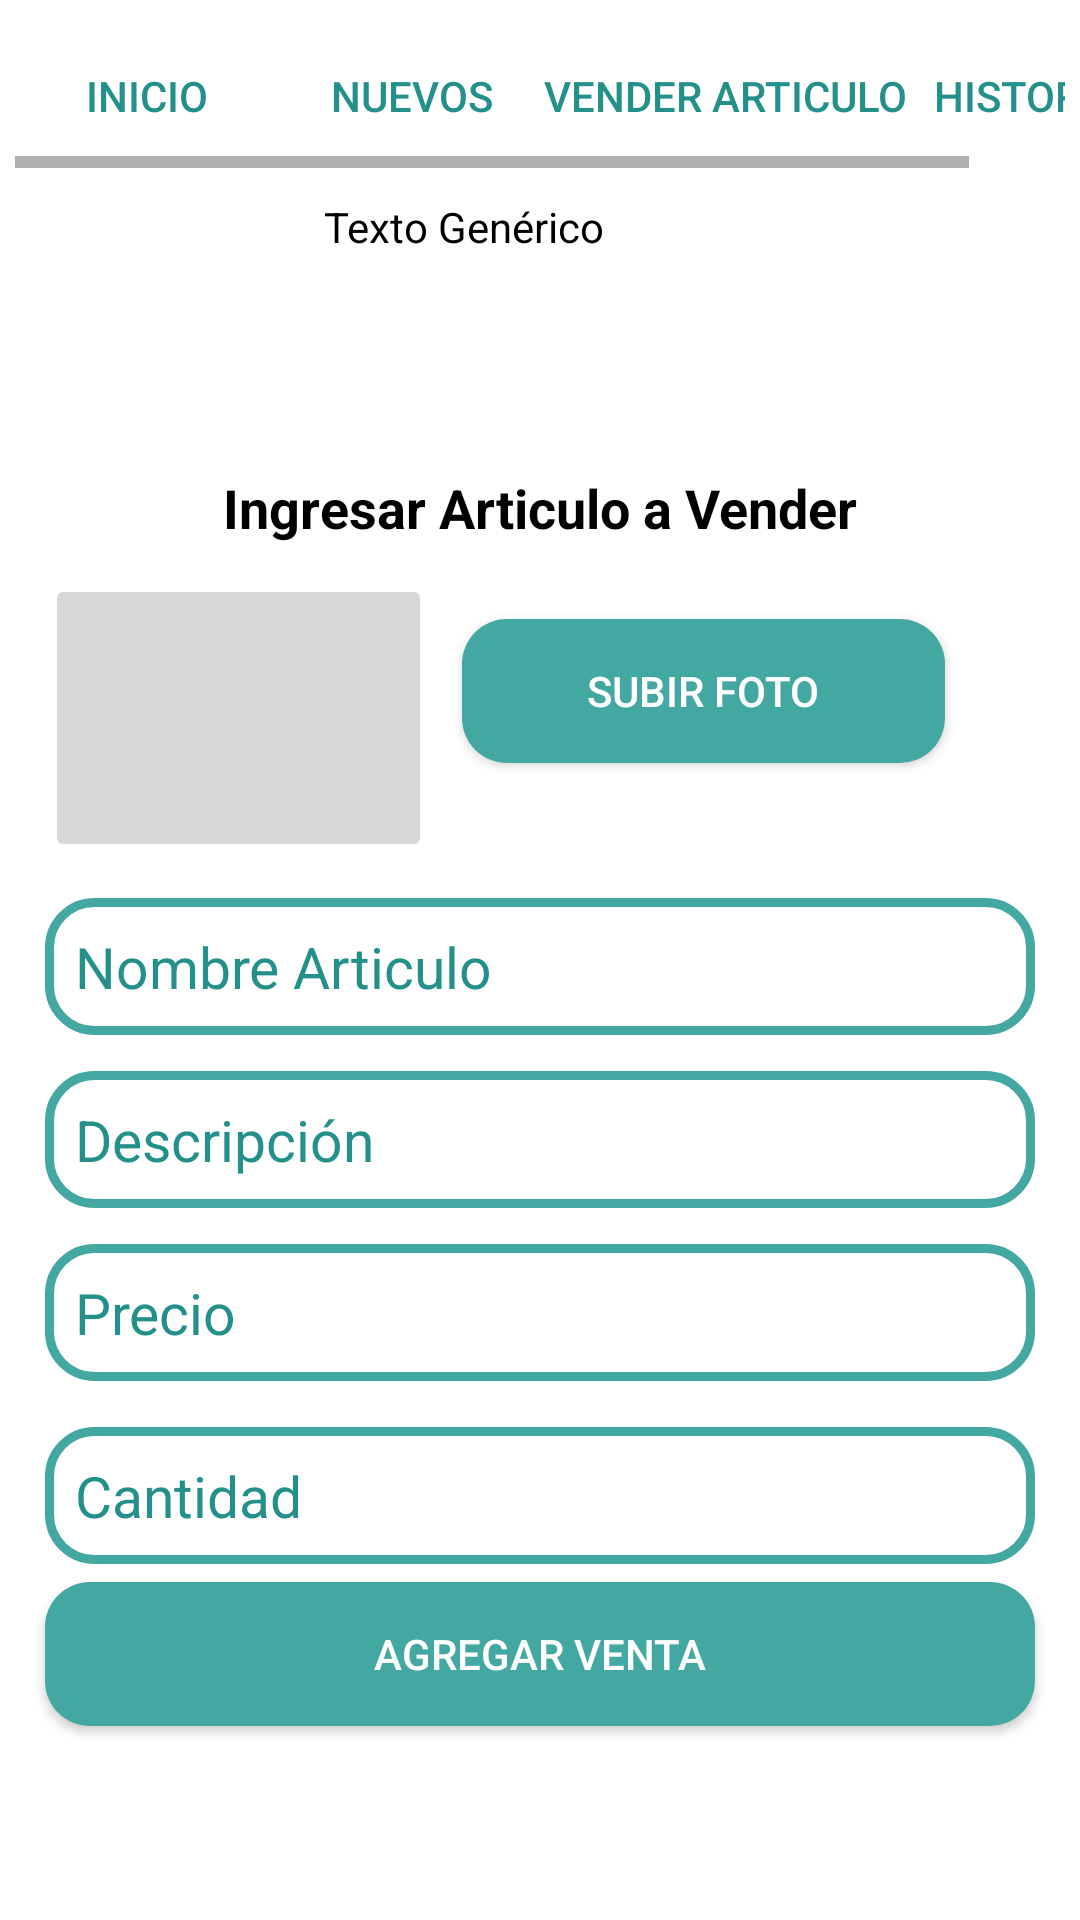

This screen was rendered from an Android layout file. Write that file and the resources it references.
<!-- AndroidManifest.xml: application theme AppTheme -->
<!-- res/layout/activity_ingresar_articulo.xml -->
<?xml version="1.0" encoding="utf-8"?>
<RelativeLayout xmlns:android="http://schemas.android.com/apk/res/android"
    xmlns:app="http://schemas.android.com/apk/res-auto"
    xmlns:tools="http://schemas.android.com/tools"
    android:layout_width="match_parent"
    android:layout_height="match_parent"
    android:background="@color/white"
    android:orientation="vertical"
    tools:context=".IngresarArticulo">


    <HorizontalScrollView
        android:id="@+id/horizontalScrollView"
        android:layout_width="match_parent"
        android:layout_height="wrap_content"
        android:layout_marginLeft="5dp"
        android:layout_marginRight="5dp"
        android:layout_marginTop="8dp"
        >

        <TableRow
            android:layout_width="wrap_content"
            android:layout_height="match_parent">

            <Button
                android:id="@+id/button"
                android:layout_width="wrap_content"
                android:layout_height="wrap_content"
                android:onClick="Inicio"
                android:text="@string/inicio"
                android:textColor="@color/colorPrimaryDark"
                android:background="@color/white"
                />

            <Button
                android:id="@+id/agregarBTN"
                android:layout_width="wrap_content"
                android:layout_height="wrap_content"
                android:text="@string/nuevos"
                android:textColor="@color/colorPrimaryDark"
                android:background="@color/white"
                />

            <Button
                android:id="@+id/button3"
                android:layout_width="wrap_content"
                android:layout_height="wrap_content"
                android:onClick="AgregarProductos"
                android:text="@string/vender"
                android:textColor="@color/colorPrimaryDark"
                android:background="@color/white"
                />

            <Button
                android:id="@+id/button4"
                android:layout_width="wrap_content"
                android:layout_height="wrap_content"
                android:text="@string/historial"
                android:textColor="@color/colorPrimaryDark"
                android:background="@color/white"
                />
        </TableRow>
    </HorizontalScrollView>

    <ImageView
        android:id="@+id/FotoCorreo"
        android:layout_width="93dp"
        android:layout_height="81dp"
        android:layout_below="@id/horizontalScrollView"
        tools:srcCompat="@tools:sample/avatars"
        android:layout_marginTop="10dp"
        android:layout_marginLeft="15dp"
        />

    <TextView
        android:id="@+id/nombreCorreo"
        android:layout_width="wrap_content"
        android:layout_height="wrap_content"
        android:text="@string/texto"
        android:textColor="#000000"
        android:layout_below="@id/horizontalScrollView"
        android:layout_toRightOf="@id/FotoCorreo"
        android:layout_marginTop="10dp"
        />

    <TextView
        android:id="@+id/textView"
        android:layout_width="wrap_content"
        android:layout_height="wrap_content"
        android:text="@string/mensaje"
        android:textColor="#000000"
        android:textSize="18sp"
        android:textStyle="bold"
        android:layout_below="@id/FotoCorreo"
        android:layout_marginTop="10dp"
        android:layout_centerHorizontal="true"
        />


    <ImageButton
        android:id="@+id/Articuloimage"
        android:layout_width="129dp"
        android:layout_height="96dp"
        android:layout_below="@id/textView"
        android:layout_marginLeft="15dp"
        android:layout_marginTop="10dp"
        tools:srcCompat="@tools:sample/backgrounds/scenic" />


    <Button
        android:id="@+id/subirfotobtn"
        android:layout_width="match_parent"
        android:layout_height="wrap_content"
        android:text="@string/foto"
        android:background="@drawable/buttons"
        android:layout_marginLeft="10dp"
        android:layout_marginTop="25dp"
        android:layout_marginRight="45dp"
        android:layout_below="@id/textView"
        android:textColor="@color/white"
        android:layout_toRightOf="@id/Articuloimage"
        />


    <EditText
        android:id="@+id/editArticulo"
        android:layout_width="match_parent"
        android:layout_height="wrap_content"
        android:layout_below="@+id/Articuloimage"
        android:background="@drawable/input_design"
        android:padding="10dp"
        android:layout_marginLeft="15dp"
        android:layout_marginRight="15dp"
        android:layout_marginTop="12dp"
        android:hint="@string/nombre"
        android:inputType="text"
        android:textColor="@color/colorPrimaryDark"
        android:textColorHint="@color/colorPrimaryDark"
        android:textSize="19sp"
        />

    <EditText
        android:id="@+id/editDescripcion"
        android:layout_width="match_parent"
        android:layout_height="wrap_content"
        android:layout_below="@+id/editArticulo"
        android:background="@drawable/input_design"
        android:padding="10dp"
        android:layout_marginLeft="15dp"
        android:layout_marginRight="15dp"
        android:layout_marginTop="12dp"
        android:hint="@string/descripcion"
        android:inputType="text"
        android:textColor="@color/colorPrimaryDark"
        android:textColorHint="@color/colorPrimaryDark"
        android:textSize="19sp"
        />

    <EditText
        android:id="@+id/editPrecio"
        android:layout_width="match_parent"
        android:layout_height="wrap_content"
        android:layout_below="@+id/editDescripcion"
        android:background="@drawable/input_design"
        android:padding="10dp"
        android:layout_marginLeft="15dp"
        android:layout_marginRight="15dp"
        android:layout_marginTop="12dp"
        android:hint="@string/precio"
        android:inputType="text"
        android:textColor="@color/colorPrimaryDark"
        android:textColorHint="@color/colorPrimaryDark"
        android:textSize="19sp"
        />

    <EditText
        android:id="@+id/editCantidad"
        android:layout_width="match_parent"
        android:layout_height="wrap_content"
        android:layout_below="@+id/editDescripcion"
        android:layout_marginLeft="15dp"
        android:layout_marginTop="73dp"
        android:layout_marginRight="15dp"
        android:background="@drawable/input_design"
        android:hint="@string/cantidad"
        android:inputType="number"
        android:padding="10dp"
        android:textColor="@color/colorPrimaryDark"
        android:textColorHint="@color/colorPrimaryDark"
        android:textSize="19sp" />

    <Button
        android:id="@+id/registrarartbtn"
        android:layout_width="match_parent"
        android:layout_height="wrap_content"
        android:layout_below="@id/editPrecio"
        android:layout_marginLeft="15dp"
        android:layout_marginTop="67dp"
        android:layout_marginRight="15dp"
        android:background="@drawable/buttons"
        android:padding="10dp"
        android:text="@string/add"
        android:textColor="@color/white" />
</RelativeLayout>
<!-- resources referenced by this layout -->
<resources>
  <color name="colorPrimaryDark">#239089</color>
  <color name="white">#FFFFFF</color>
  <!-- drawable buttons (drawable) -->
  <?xml version="1.0" encoding="utf-8"?>
  <shape xmlns:tools="http://schemas.android.com/tools" xmlns:android="http://schemas.android.com/apk/res/android">
      <solid android:color="@color/colorPrimary">
      </solid>
  
      <corners android:radius="15dp">
      </corners>
  </shape>
  <!-- drawable input_design (drawable) -->
  <?xml version="1.0" encoding="utf-8"?>
  <shape xmlns:android="http://schemas.android.com/apk/res/android">
      <stroke
          android:color="@color/colorPrimary"
          android:width="3dp"
          ></stroke>
      <corners
          android:radius="15dp"
          ></corners>
  </shape>
  <string name="add">Agregar Venta</string>
  <string name="cantidad">Cantidad</string>
  <string name="descripcion">Descripción</string>
  <string name="foto">Subir Foto</string>
  <string name="historial">Historial</string>
  <string name="inicio">Inicio</string>
  <string name="mensaje">Ingresar Articulo a Vender</string>
  <string name="nombre">Nombre Articulo</string>
  <string name="nuevos">Nuevos</string>
  <string name="precio">Precio</string>
  <string name="texto">Texto Genérico</string>
  <string name="vender">Vender Articulo</string>
  <style name="AppTheme" parent="Theme.AppCompat.Light.NoActionBar">
          
          <item name="colorPrimary">@color/colorPrimary</item>
          <item name="colorPrimaryDark">@color/colorPrimaryDark</item>
          <item name="colorAccent">@color/colorAccent</item>
      </style>
  <color name="colorPrimary">#42a8a1</color>
  <color name="colorAccent">#5dc1b9</color>
</resources>
